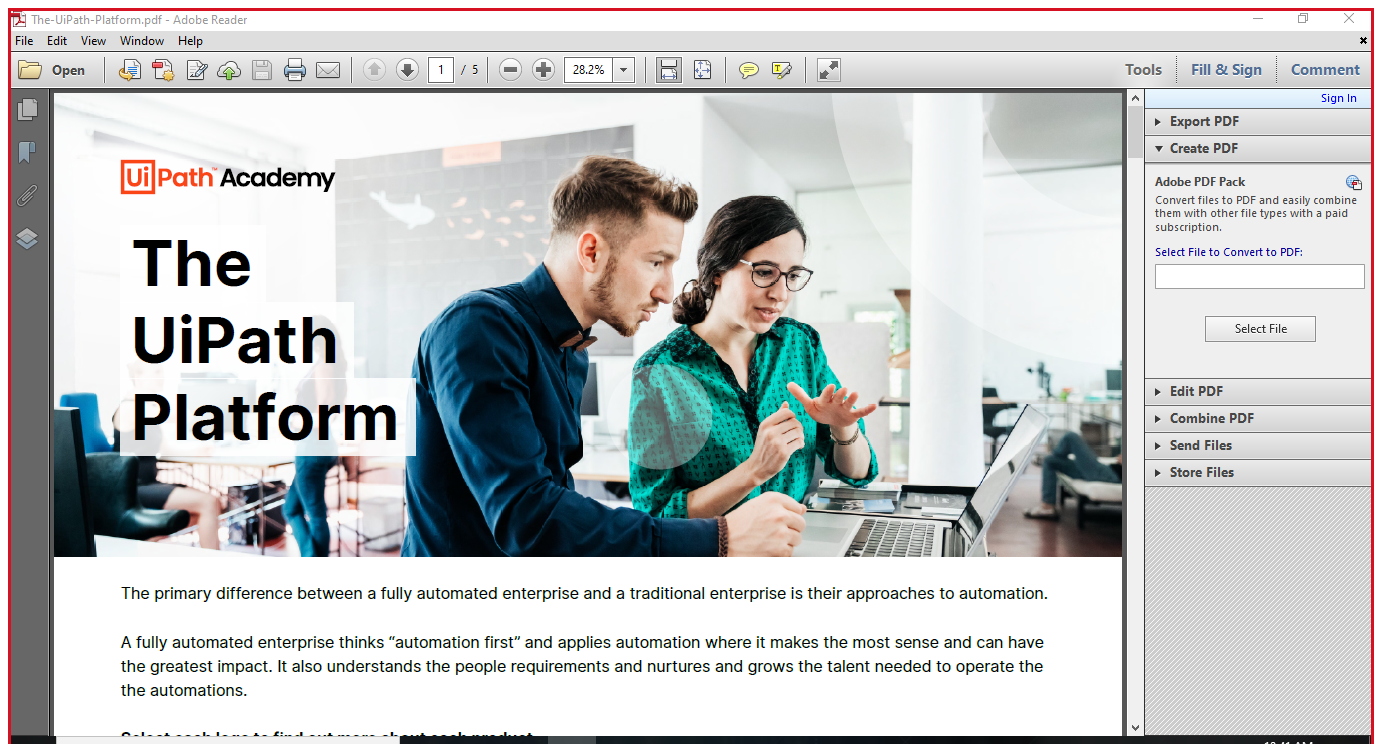
Workflow: Screen Scrapping

Step 1: Attach Window 'The UiPat Acrobatsd' on the element in window 'The-UiPath-Platform.pdf - Adobe Reader' (acrord32.exe)

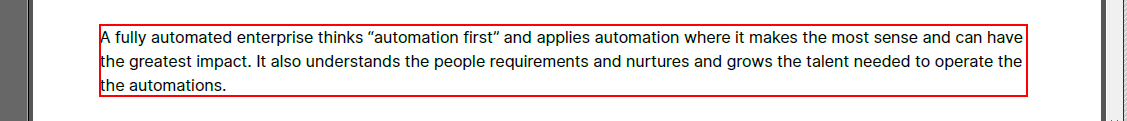
Step 2: get-text from the text 'A fully automated enterprise thinks “automation first” and appli*' in window 'AVPageView'